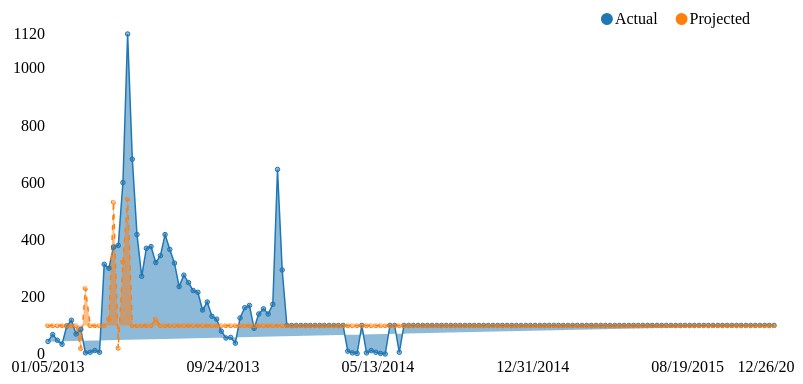
D3 v3 page, settled after 360 driven frames (6 s of simulated time); the page loaded 1 data file(s).


        var complete_data = [];
        var dates = [];
        var date_divider = "";
        var date_divide_index = 1;

        d3.json('culi.json', function (data) {
            draw_line_chart(data);
        });

        function draw_line_chart(data) {
            var index_slide=0;
            complete_data = $.extend(true, [], data);
            nv.addGraph(function () {
                var chart = nv.models.lineChart()
                    .useInteractiveGuideline(true)
                    .x(function (d) {
                        return d[0]
                    })
                    .y(function (d) {
                        return d[1]
                    }) //adjusting, 100% is 1.00, not 100 as it is in the data
                    .color(d3.scale.category10().range())
                    .useInteractiveGuideline(true);

                chart.xAxis
                    .tickFormat(function (d) {
                        return d3.time.format('%x')(new Date(d))
                    });

                chart.yAxis
                    .tickFormat(function (d) {
                        return d3.round(d)
                    });
                data[0].values.forEach(function (d) {
                    if (date_divider == ""){
                        dates.push(new Date(d[0]));
                    }
                    if (new Date(d[0]) >= date_divider && date_divider != "") {
                        d[1] = 0;
                    }
                });
                index_slide = (date_divider == "" ? dates.length : date_divide_index);
                data[1].values.forEach(function (d) {
                    if (new Date(d[0]) < date_divider) {
                        d[1] = 0;
                    }
                });
                d3.select('#multiLineChart svg')
                    .datum(data)
                    .call(chart);

                $('#slider').slider({
                    value: index_slide,
                    min: 1,
                    max: dates.length,
                    step: 1,
                    slide: function (event, ui) {
                        date_divider = dates[ui.value];
                        date_divide_index = ui.value;
                        //                            console.log(date_divider);
                        d3.select("#multiLineChart svg").remove();
                        d3.select("#multiLineChart").append("svg");
                        data = "";
                        draw_line_chart(complete_data);
                        //                                    console.log(dates[ui.value]);
                    }
                });

                //TODO: Figure out a good way to do this automatically
                nv.utils.windowResize(chart.update);

                return chart;
            });
        }
    
// ── nv.d3.js (minified or library file, not shown)

### data: culi.json
[
 {
  "key": "Actual",
  "values": [
   [
    1357410600000,
    44
   ],
   [
    1358015400000,
    68
   ],
   [
    1358620200000,
    48
   ],
   [
    1359225000000,
    34
   ],
   [
    1359829800000,
    98
   ],
   [
    1360434600000,
    118
   ],
   [
    1361039400000,
    70
   ],
   [
    1361644200000,
    86
   ],
   "... 148 more items"
  ]
 },
 {
  "key": "Projected",
  "values": [
   [
    1357410600000,
    100
   ],
   [
    1358015400000,
    100
   ],
   [
    1358620200000,
    100
   ],
   [
    1359225000000,
    100
   ],
   [
    1359829800000,
    100
   ],
   [
    1360434600000,
    100
   ],
   [
    1361039400000,
    100
   ],
   [
    1361644200000,
    20
   ],
   "... 148 more items"
  ]
 }
]